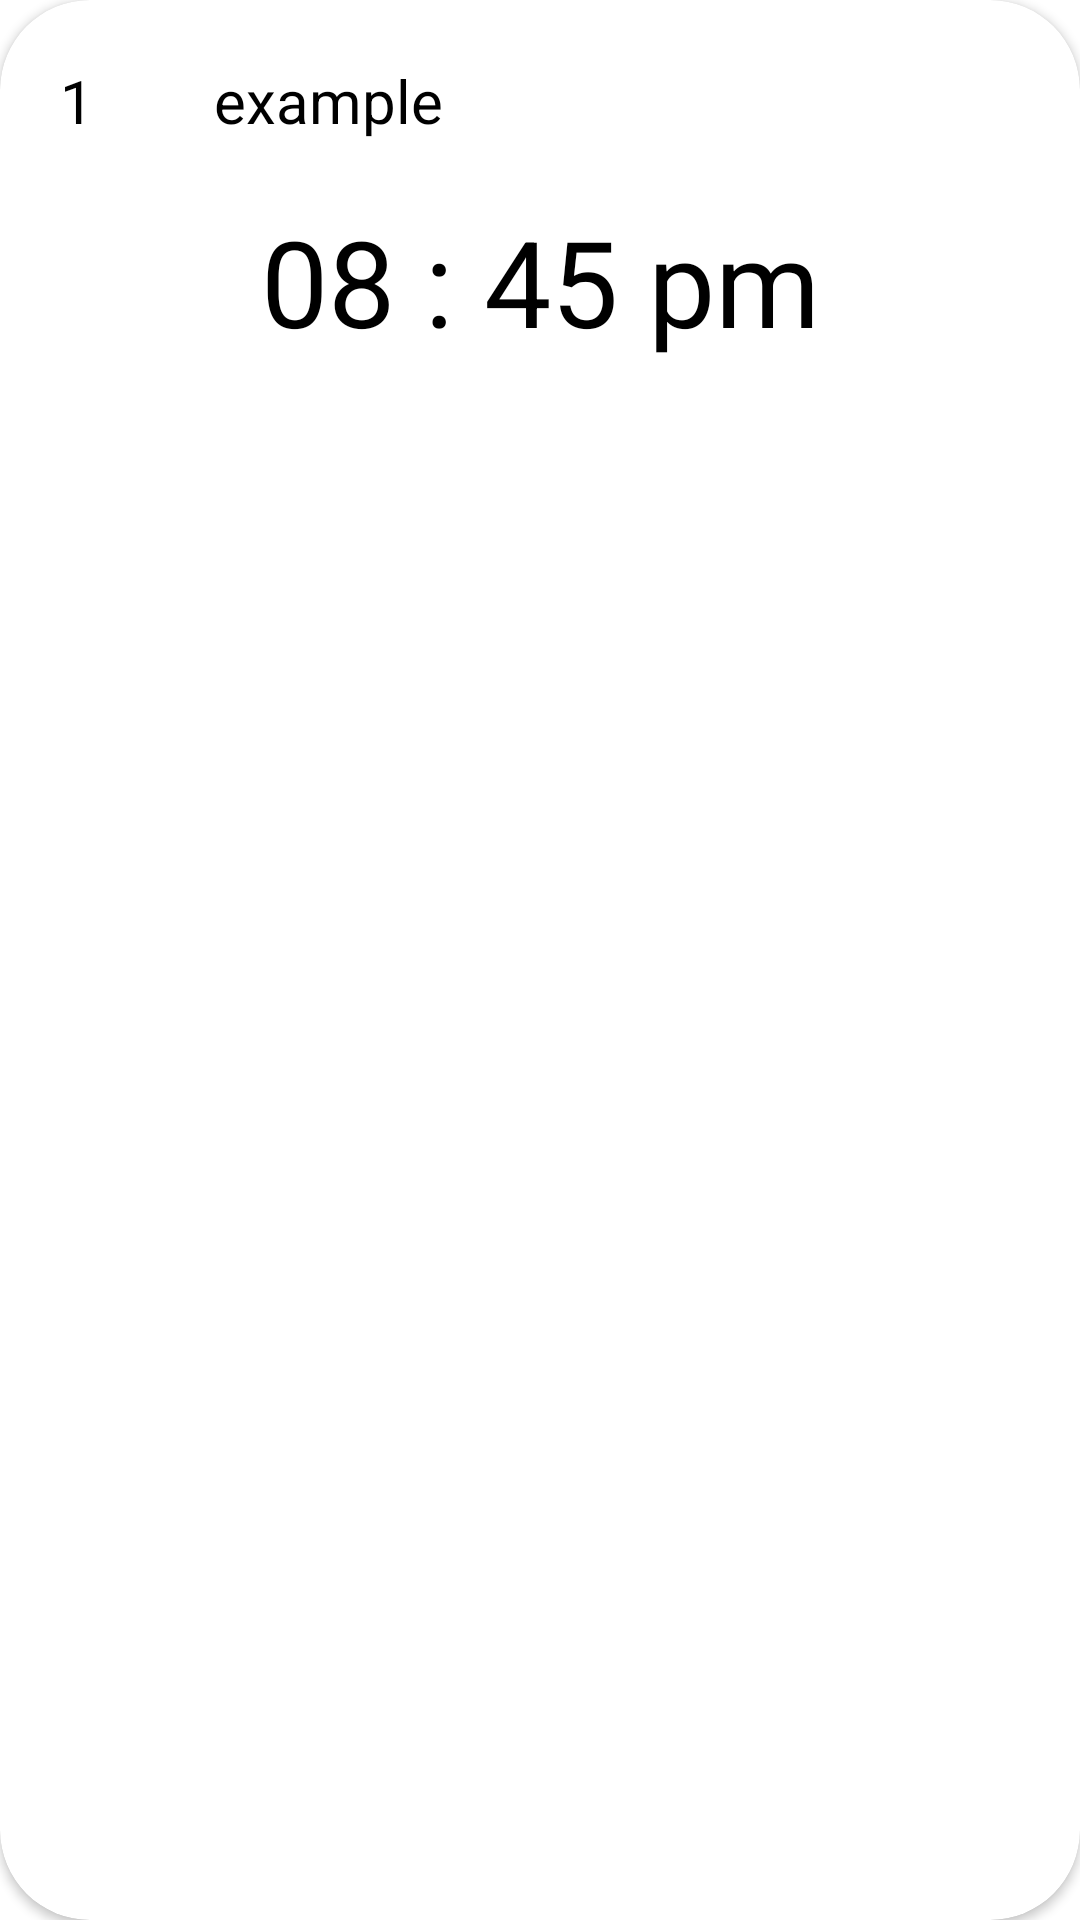

Write the Android layout XML for this screen, with the resource values it uses.
<!-- AndroidManifest.xml: application theme Theme.RemindMe -->
<!-- res/layout/itemlist_todoactivity.xml -->
<?xml version="1.0" encoding="utf-8"?>
<androidx.cardview.widget.CardView xmlns:android="http://schemas.android.com/apk/res/android"
    xmlns:tools="http://schemas.android.com/tools"
    android:layout_width="match_parent"
    android:layout_height="wrap_content"
    xmlns:app="http://schemas.android.com/apk/res-auto"
    app:cardCornerRadius="30dp"
    android:padding="10dp"
    android:layout_marginTop="20dp"
    android:background="#B9E87070"
    >

    <RelativeLayout
        android:layout_width="match_parent"
        android:layout_height="match_parent"
        >

    <TextView
        android:id="@+id/idnum"
        android:layout_width="wrap_content"
        android:layout_height="wrap_content"
        android:layout_alignParentStart="true"
        android:padding="20dp"
        android:text="@string/_1"
        android:textColor="#FF000000"
        android:textSize="20sp" />


    <TextView
        android:id="@+id/output"
        android:layout_width="295dp"
        android:layout_height="wrap_content"
        android:layout_toEndOf="@+id/idnum"
        android:padding="20dp"
        android:text="@string/example"
        android:textColor="#FF000000"
        android:textSize="20sp" />

    <ImageView
        android:id="@+id/deleteicon"
        android:layout_width="wrap_content"
        android:layout_height="wrap_content"
        android:layout_alignParentEnd="true"
        android:padding="20dp"
        android:src="@drawable/ic_baseline_delete_24"
        tools:ignore="NotSibling" />

    <TextView
        android:id="@+id/selectedTime"
        android:layout_width="match_parent"
        android:layout_height="wrap_content"
        android:layout_below="@+id/output"
        android:text="@string/_08_45_pm"
        android:textAlignment="center"
        android:textColor="#FF000000"
        android:textSize="40sp" />

    </RelativeLayout>
</androidx.cardview.widget.CardView>
<!-- resources referenced by this layout -->
<resources>
  <string name="_08_45_pm">08 : 45 pm</string>
  <string name="_1">1</string>
  <string name="example">example</string>
  <style name="Theme.RemindMe" parent="Theme.MaterialComponents.DayNight.NoActionBar">
          
          <item name="colorPrimary">@color/teal_200</item>
          <item name="colorPrimaryVariant">@color/teal_200</item>
          <item name="colorOnPrimary">@color/white</item>
          
          <item name="colorSecondary">@color/teal_200</item>
          <item name="colorSecondaryVariant">@color/teal_700</item>
          <item name="colorOnSecondary">@color/black</item>
          
          <item name="android:statusBarColor" tools:targetApi="l">?attr/colorPrimaryVariant</item>
          
      </style>
  <!-- not gathered from this repository: default colours our renderer supplied (Android Studio template values) -->
  <color name="teal_200">#FF03DAC5</color>
  <color name="teal_700">#FF018786</color>
  <color name="black">#FF000000</color>
  <color name="white">#FFFFFFFF</color>
</resources>
